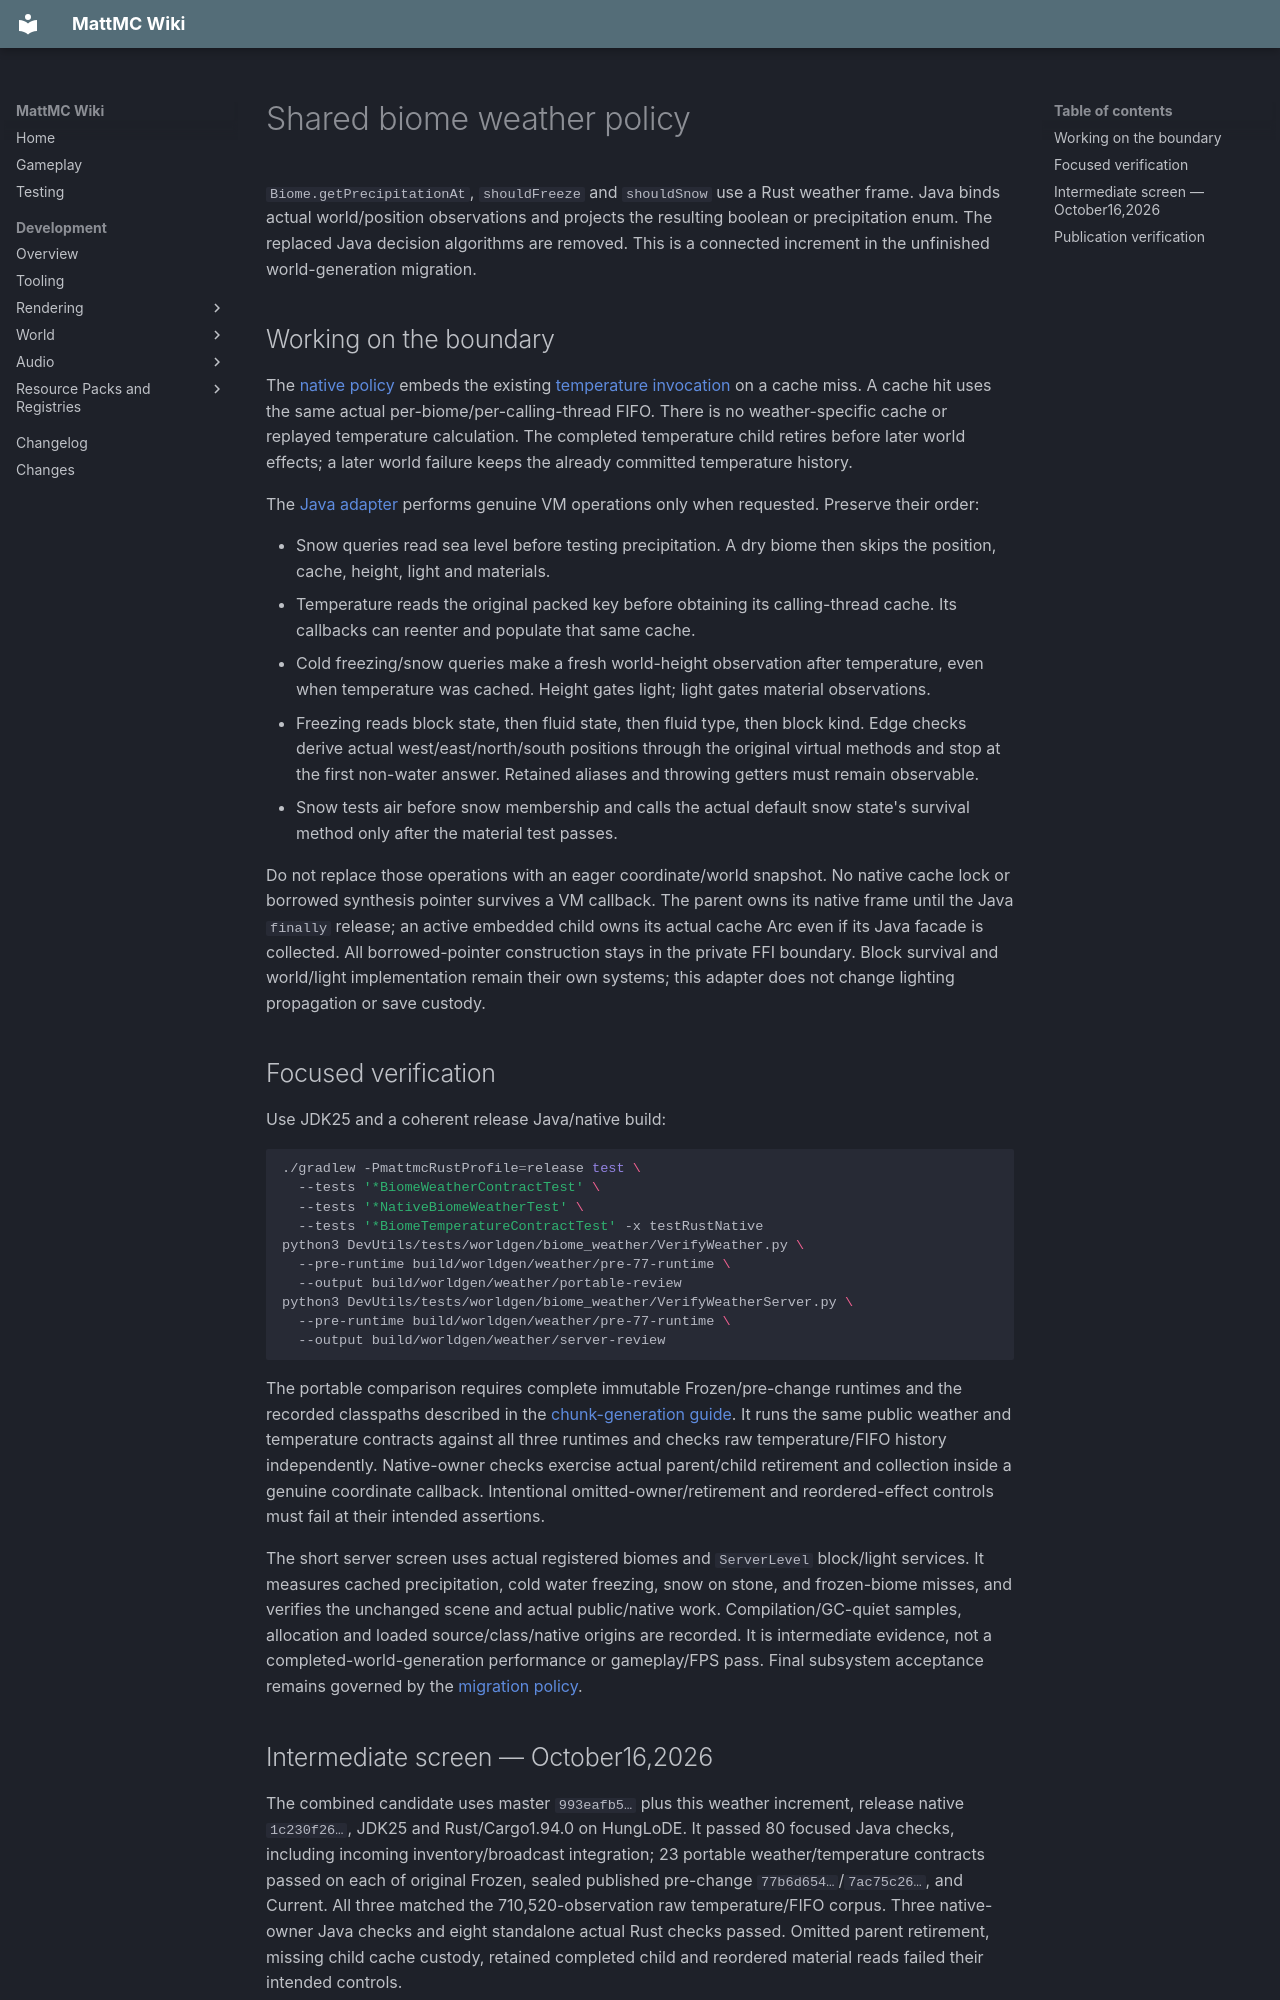

repository: HungLo2020/MattMC · page: development/world/biome/RUST-WEATHER/index.html · generator: mkdocs

# Shared biome weather policy

`Biome.getPrecipitationAt`, `shouldFreeze` and `shouldSnow` use a Rust weather
frame. Java binds actual world/position observations and projects the resulting
boolean or precipitation enum. The replaced Java decision algorithms are removed.
This is a connected increment in the unfinished world-generation migration.

## Working on the boundary

The [native policy](https://github.com/HungLo2020/MattMC/tree/master/src/main/rust/world/level/biome/weather)
embeds the existing [temperature invocation](RUST-TEMPERATURE.md) on a cache
miss. A cache hit uses the same actual per-biome/per-calling-thread FIFO.
There is no weather-specific cache or replayed temperature calculation.
The completed temperature child retires before later world effects; a later
world failure keeps the already committed temperature history.

The [Java adapter](https://github.com/HungLo2020/MattMC/blob/master/src/main/java/net/minecraft/world/level/biome/NativeBiomeWeather.java)
performs genuine VM operations only when requested. Preserve their order:

- Snow queries read sea level before testing precipitation. A dry biome then
  skips the position, cache, height, light and materials.
- Temperature reads the original packed key before obtaining its calling-thread
  cache. Its callbacks can reenter and populate that same cache.
- Cold freezing/snow queries make a fresh world-height observation after
  temperature, even when temperature was cached. Height gates light; light
  gates material observations.
- Freezing reads block state, then fluid state, then fluid type, then block kind.
  Edge checks derive actual west/east/north/south positions through the original
  virtual methods and stop at the first non-water answer. Retained aliases and
  throwing getters must remain observable.
- Snow tests air before snow membership and calls the actual default snow
  state's survival method only after the material test passes.

Do not replace those operations with an eager coordinate/world snapshot. No
native cache lock or borrowed synthesis pointer survives a VM callback. The
parent owns its native frame until the Java `finally` release; an active
embedded child owns its actual cache Arc even if its Java facade is collected.
All borrowed-pointer construction stays in the private FFI boundary. Block
survival and world/light implementation remain their own systems; this adapter
does not change lighting propagation or save custody.

## Focused verification

Use JDK25 and a coherent release Java/native build:

```sh
./gradlew -PmattmcRustProfile=release test \
  --tests '*BiomeWeatherContractTest' \
  --tests '*NativeBiomeWeatherTest' \
  --tests '*BiomeTemperatureContractTest' -x testRustNative
python3 DevUtils/tests/worldgen/biome_weather/VerifyWeather.py \
  --pre-runtime build/worldgen/weather/pre-77-runtime \
  --output build/worldgen/weather/portable-review
python3 DevUtils/tests/worldgen/biome_weather/VerifyWeatherServer.py \
  --pre-runtime build/worldgen/weather/pre-77-runtime \
  --output build/worldgen/weather/server-review
```

The portable comparison requires complete immutable Frozen/pre-change runtimes
and the recorded classpaths described in the
[chunk-generation guide](../chunk-loading/RUST-CHUNK-GENERATION.md).
It runs the same public weather and temperature contracts against all three
runtimes and checks raw temperature/FIFO history independently. Native-owner
checks exercise actual parent/child retirement and collection inside a genuine
coordinate callback. Intentional omitted-owner/retirement and reordered-effect
controls must fail at their intended assertions.

The short server screen uses actual registered biomes and `ServerLevel`
block/light services. It measures cached precipitation, cold water freezing,
snow on stone, and frozen-biome misses, and verifies the unchanged scene and
actual public/native work. Compilation/GC-quiet samples, allocation and loaded
source/class/native origins are recorded. It is intermediate evidence, not a
completed-world-generation performance or gameplay/FPS pass. Final subsystem
acceptance remains governed by the
[migration policy](../../tooling/MIGRATION-ACCEPTANCE.md).
